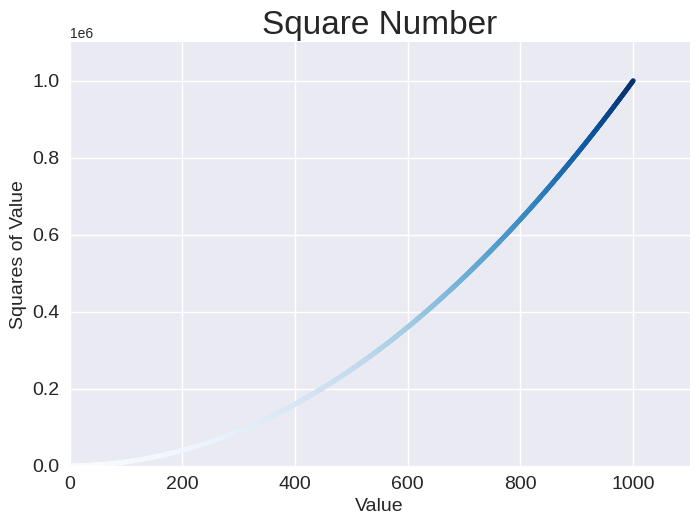

Reproduce this figure in Python.
import matplotlib.pyplot as plt
x_value = range(1, 1001)
y_value = [value**2 for value in x_value]

plt.style.use('seaborn-v0_8')  # 更改网格的样式
fig, ax = plt.subplots()

ax.scatter(x_value, y_value, c=y_value, cmap=plt.cm.Blues, s = 10) # s参数设置
ax.set_title('Square Number', fontsize=24)
ax.set_xlabel('Value', fontsize=14)
ax.set_ylabel('Squares of Value', fontsize=14)
ax.tick_params(labelsize=14) # 设置刻度标记的样式
ax.axis([0, 1100, 0, 1_100_000]) # 设置坐标轴的范围,参数是一个列表

plt.show()